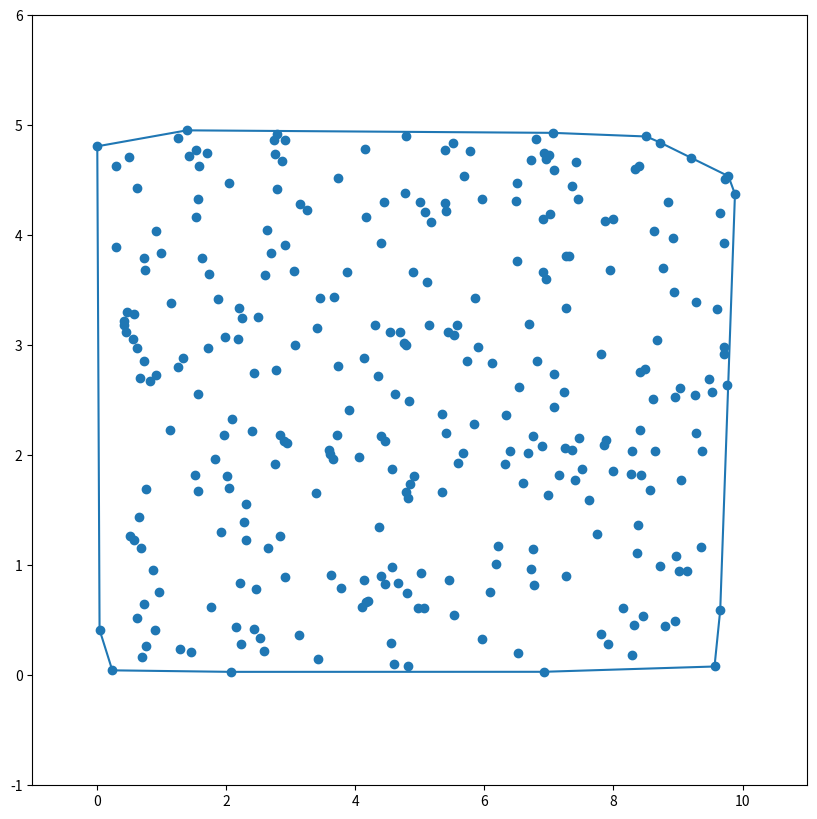

Here is the Python script that generated this plot:
import math
import matplotlib.pyplot as plt
import numpy as np


class Convex_Hull():
    def __init__(self):
        pass

    def atan(self, point, y, x):
        x = x - point[0]
        y = y - point[1]
        if x == 0 and y == 0:
            return 0
        point = (5, 0)  # 表示x轴的向量，随便取
        cos = (point[0] * x + point[1] * y) / (math.sqrt(point[0] ** 2 + point[1] ** 2) * math.sqrt(x ** 2 + y ** 2))
        return np.arccos(cos) * (180 / math.pi)

    def angle_sort(self, p0, points):
        dic = {}
        for point in points:
            angle = self.atan(p0, point[1], point[0])
            dic[point] = angle
        points = [k[0] for k in sorted(dic.items(), key=lambda x: x[1])]  # ,reverse=True
        return points

    def cross_product(self, a, b, c):
        '''判断点c在由点a,b构成的向量的那一侧'''
        result = a[0] * b[1] - a[1] * b[0] + b[0] * c[1] - b[1] * c[0] + c[0] * a[1] - c[1] * a[0]
        if result < 0:
            return False  # 点c在向量ab右边 返回False
        else:
            return True  # 点c在向量ab左边  返回True

    def draw(self, x, y, x0, y0):
        plt.figure(figsize=(10, 10))
        plt.scatter(x, y)
        plt.plot(x0, y0)
        plt.xlim(-1, 11)
        plt.ylim(-1, 6)
        i = 0
        plt.show()


if __name__ == '__main__':
    Object = Convex_Hull()
    key = 3
    num = 300
    level = 10
    vertical = 5
    seed = np.random.RandomState(key)
    seed2 = np.random.RandomState(key + 1)
    Z1 = seed.rand(num, 1) * level  # 生成点集
    Z2 = seed2.rand(num, 1) * vertical
    Z = np.concatenate([Z1, Z2], axis=1)
    lists_points = [tuple(i) for i in Z]

    # 起点为y坐标最小的点
    ymin = min(lists_points, key=lambda x: x[1])[1]
    start = min([i for i in lists_points if i[1] == ymin], key=lambda x: x[0])
    boundary = []
    lists_points = Object.angle_sort(start, lists_points)
    boundary.append(lists_points[0])
    boundary.append(lists_points[1])
    i = 2
    while len(boundary) != 0 and i != len(lists_points):
        if Object.cross_product(boundary[len(boundary) - 2], boundary[len(boundary) - 1], lists_points[i]):
            boundary.append(lists_points[i])
            i += 1
        else:
            boundary.pop()
            if len(boundary) < 2:
                boundary.append(lists_points[i])
                i += 1
            continue
    boundary.append(boundary[0])
    x = [i[0] for i in lists_points]
    y = [i[1] for i in lists_points]
    x0 = [i[0] for i in boundary]
    y0 = [i[1] for i in boundary]
    Object.draw(x, y, x0, y0)